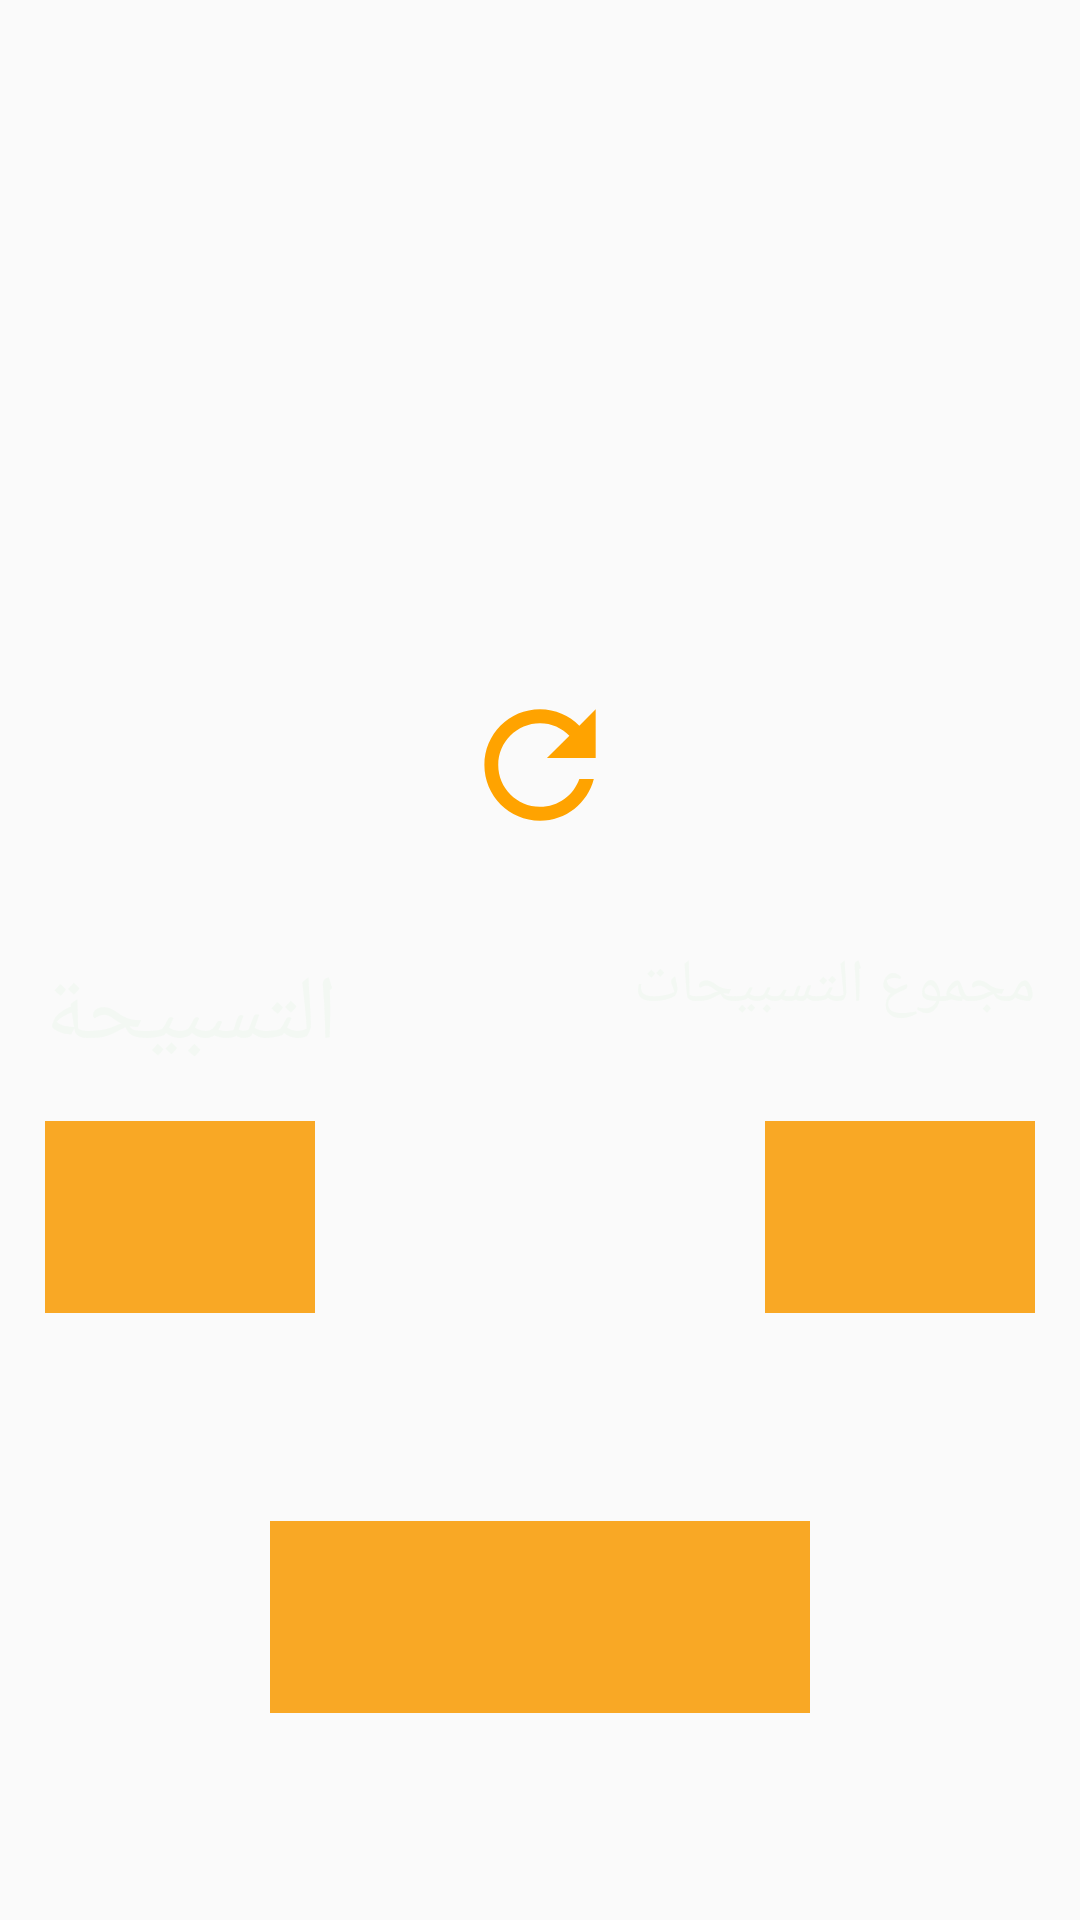

Produce the Android XML layout that renders to this screen, including the resource entries it uses.
<!-- AndroidManifest.xml: application theme AppTheme -->
<!-- res/layout/tasbeh_fragment.xml -->
<?xml version="1.0" encoding="utf-8"?>
<androidx.constraintlayout.widget.ConstraintLayout xmlns:android="http://schemas.android.com/apk/res/android"
    android:layout_width="match_parent"
    android:layout_height="match_parent"

    xmlns:app="http://schemas.android.com/apk/res-auto"
    android:background="@drawable/mainbackground">


<ImageView
    android:id="@+id/sebha"
    android:layout_width="0dp"
    android:layout_height="0dp"
    android:src="@drawable/tasbih"
    app:layout_constraintTop_toTopOf="parent"
    app:layout_constraintStart_toStartOf="parent"
    app:layout_constraintEnd_toEndOf="parent"
     app:layout_constraintWidth_percent=".5"
    app:layout_constraintHeight_percent=".3"

    />
    <ImageView
        android:id="@+id/refresh"
        android:layout_width="0dp"
        android:layout_height="0dp"
      android:src="@drawable/ic_refresh_foreground"
        app:layout_constraintHeight_percent=".15"
        app:layout_constraintTop_toBottomOf="@id/sebha"
        app:layout_constraintStart_toStartOf="parent"
        app:layout_constraintWidth_percent=".3"
       android:layout_marginTop="15dp"
        app:layout_constraintEnd_toEndOf="parent"/>
    <TextView

        android:id="@+id/sum_of_tasblh_text"
        android:layout_width="wrap_content"
        android:layout_height="wrap_content"
        android:text="التسبيحة"
        android:textSize="30dp"
        android:textColor="#F3F8F3"
        android:layout_marginTop="15dp"
        app:layout_constraintTop_toBottomOf="@id/refresh"
        app:layout_constraintStart_toStartOf="parent"
      android:textAlignment="center"
        android:layout_marginStart="15dp"
        />

    <TextView
        android:id="@+id/tasbiha_text"
        android:layout_width="wrap_content"
        android:layout_height="wrap_content"
        android:layout_marginTop="12dp"
        android:layout_marginEnd="15dp"
        android:text="مجموع التسبيحات"
        android:textAlignment="center"
        android:textColor="#F3F8F3"

        android:textSize="20dp"
        app:layout_constraintEnd_toEndOf="parent"
        app:layout_constraintTop_toBottomOf="@id/refresh" />

    <TextView
    android:id="@+id/count_of_tasbih"
    android:layout_width="0dp"
    android:layout_height="0dp"
    android:text=""
        android:padding="15dp"
        android:textSize="20dp"
        android:background="#F9A825"
        android:textColor="#F3F8F3"
        android:textAlignment="gravity"
        android:gravity="center"
        android:layout_marginTop="15dp"
        android:textStyle="bold"
    app:layout_constraintStart_toStartOf="parent"
    app:layout_constraintTop_toBottomOf="@id/sum_of_tasblh_text"
    app:layout_constraintHeight_percent=".1"
    android:layout_marginStart="15dp"
    app:layout_constraintWidth_percent=".25"/>


    <TextView

        android:id="@+id/sum_of_tasbih"
        android:layout_width="0dp"
        android:layout_height="0dp"
        android:layout_marginTop="15dp"
        android:layout_marginEnd="15dp"
        android:background="#F9A825"
        android:text=""
        android:textSize="20dp"

        android:gravity="center"
        android:textAlignment="center"
        android:textColor="#F3F8F3"
        android:textStyle="bold"
        app:layout_constraintEnd_toEndOf="parent"
        app:layout_constraintHeight_percent=".1"
        app:layout_constraintTop_toBottomOf="@id/sum_of_tasblh_text"
        app:layout_constraintWidth_percent=".25"

        />




    <Spinner
        android:id="@+id/spinner"
      android:layout_width="0dp"
      android:layout_height="0dp"
      app:layout_constraintHeight_percent=".1"
        app:layout_constraintWidth_percent=".5"
        android:textAlignment="center"
        android:gravity="center"
        android:spinnerMode="dropdown"
        android:background="#F9A825"
        app:layout_constraintTop_toBottomOf="@id/sum_of_tasbih"
        app:layout_constraintBottom_toBottomOf="parent"
       app:layout_constraintStart_toEndOf="@id/count_of_tasbih"
        app:layout_constraintEnd_toStartOf="@id/sum_of_tasbih"

>
  </Spinner>
















</androidx.constraintlayout.widget.ConstraintLayout>
<!-- resources referenced by this layout -->
<resources>
  <!-- drawable ic_refresh_foreground (drawable) -->
  <vector xmlns:android="http://schemas.android.com/apk/res/android"
      android:width="108dp"
      android:height="108dp"
      android:viewportWidth="41.37931"
      android:viewportHeight="41.37931"
      android:tint="#FFA300">
    <group android:translateX="8.689655"
        android:translateY="8.689655">
        <path
            android:fillColor="#FF000000"
            android:pathData="M17.65,6.35C16.2,4.9 14.21,4 12,4c-4.42,0 -7.99,3.58 -7.99,8s3.57,8 7.99,8c3.73,0 6.84,-2.55 7.73,-6h-2.08c-0.82,2.33 -3.04,4 -5.65,4 -3.31,0 -6,-2.69 -6,-6s2.69,-6 6,-6c1.66,0 3.14,0.69 4.22,1.78L13,11h7V4l-2.35,2.35z"/>
    </group>
  </vector>
  <style name="AppTheme" parent="Theme.AppCompat.Light.DarkActionBar">
          
          <item name="colorPrimary">#46352B</item>
          <item name="colorPrimaryDark">#572700</item>
          <item name="colorAccent">#ECC169</item>
      </style>
</resources>
